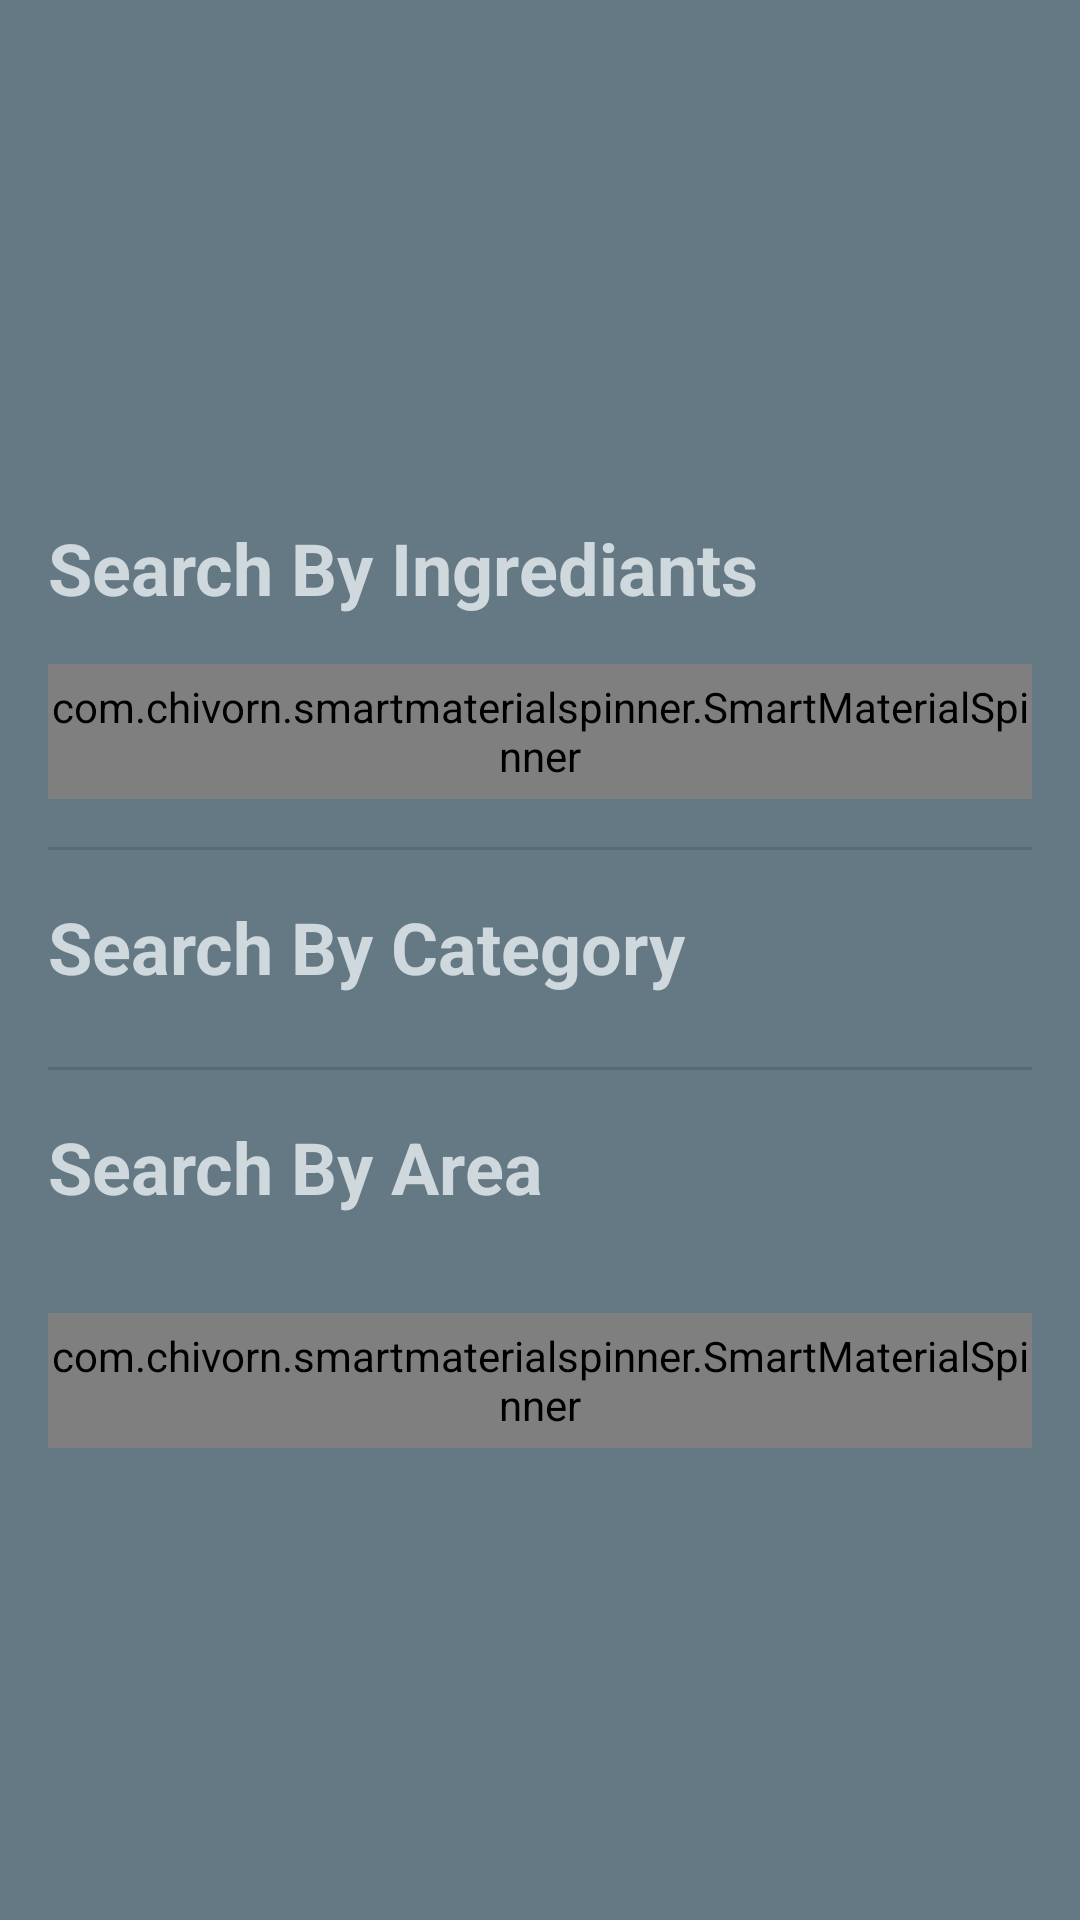

Reconstruct the res/layout file that produces this screen, plus the resources it refers to.
<!-- AndroidManifest.xml: application theme Theme.MealPlanner -->
<!-- res/layout/fragment_search_meals.xml -->
<?xml version="1.0" encoding="utf-8"?>
<LinearLayout xmlns:android="http://schemas.android.com/apk/res/android"
    xmlns:app="http://schemas.android.com/apk/res-auto"
    xmlns:tools="http://schemas.android.com/tools"
    android:layout_width="match_parent"
    android:layout_height="match_parent"
    android:background="@color/colorPrimary"
    android:gravity="center|start"
    android:orientation="vertical"
    android:padding="16dp">

    <TextView
        android:id="@+id/textView3"
        android:layout_width="wrap_content"
        android:layout_height="wrap_content"
        android:layout_marginTop="16dp"
        android:text="@string/searchbyingredients"
        android:textColor="@color/myColorPrimaryVariant"
        android:textSize="24sp"
        android:textStyle="bold" />

    <com.chivorn.smartmaterialspinner.SmartMaterialSpinner
        android:id="@+id/ingredientSearch"
        android:layout_width="match_parent"
        android:layout_height="45dp"
        android:layout_marginTop="16dp"
        android:spinnerMode="dropdown"
        app:smsp_floatingLabelColor="@color/myColorOnSecondary"
        app:smsp_floatingLabelText="Floating Label Text"
        app:smsp_hint="Hint Text"
        app:smsp_hintColor="@color/myColorSecondaryText"
        app:smsp_isSearchable="true"
        app:smsp_itemColor="@color/black"
        app:smsp_itemListColor="@color/black"
        app:smsp_itemListHintBackgroundColor="@color/myColorBackground"
        app:smsp_itemListHintColor="#FFFFFF"
        app:smsp_multilineError="false"
        app:smsp_selectedItemListColor="@color/black" />

    <View
        android:id="@+id/divider1"
        android:layout_width="match_parent"
        android:layout_height="1dp"
        android:layout_marginTop="16dp"
        android:background="?android:attr/listDivider" />

    <TextView
        android:id="@+id/textView4"
        android:layout_width="wrap_content"
        android:layout_height="wrap_content"
        android:layout_marginTop="16dp"
        android:text="@string/searchbycategory"
        android:textColor="@color/myColorPrimaryVariant"
        android:textSize="24sp"
        android:textStyle="bold" />

    <androidx.recyclerview.widget.RecyclerView
        android:id="@+id/categoryRecyclerView"
        android:layout_width="match_parent"
        android:layout_height="wrap_content"
        android:layout_marginTop="8dp"
        android:orientation="horizontal" />

    <View
        android:id="@+id/divider2"
        android:layout_width="match_parent"
        android:layout_height="1dp"
        android:layout_marginTop="16dp"
        android:background="?android:attr/listDivider" />

    <TextView
        android:id="@+id/textView5"
        android:layout_width="wrap_content"
        android:layout_height="49dp"
        android:layout_marginTop="16dp"
        android:text="@string/searchbyarea"
        android:textColor="@color/myColorPrimaryVariant"
        android:textSize="24sp"
        android:textStyle="bold" />

    <com.chivorn.smartmaterialspinner.SmartMaterialSpinner
        android:id="@+id/areaSearch"
        android:layout_width="match_parent"
        android:layout_height="45dp"
        android:layout_marginTop="16dp"
        android:spinnerMode="dropdown"
        app:smsp_floatingLabelColor="@color/myColorOnSecondary"
        app:smsp_floatingLabelText="Floating Label Text"
        app:smsp_hint="Hint Text"
        app:smsp_hintColor="@color/myColorSecondaryText"
        app:smsp_isSearchable="true"
        app:smsp_itemColor="@color/black"
        app:smsp_itemListColor="@color/black"
        app:smsp_itemListHintBackgroundColor="@color/myColorBackground"
        app:smsp_itemListHintColor="#FFFFFF"
        app:smsp_multilineError="false"
        app:smsp_selectedItemListColor="@color/black" />

</LinearLayout>
<!-- resources referenced by this layout -->
<resources>
  <color name="black">#FF000000</color>
  <color name="colorPrimary">#657985</color>
  <color name="myColorBackground">#FFFFFF</color>
  <color name="myColorOnSecondary">#FFFFFF</color>
  <color name="myColorPrimaryVariant">#cfd8dc</color>
  <color name="myColorSecondaryText">#212121</color>
  <string name="searchbyarea">Search By Area\n</string>
  <string name="searchbycategory">Search By Category</string>
  <string name="searchbyingredients">Search By Ingrediants</string>
  <style name="Theme.MealPlanner" parent="Base.Theme.MealPlanner" />
  <style name="Base.Theme.MealPlanner" parent="Theme.Material3.DayNight">
          
          
          <item name="android:statusBarColor">@color/myColorPrimary</item>
          <item name="colorPrimary">@color/myColorPrimary</item>
          <item name="colorPrimaryVariant">@color/myColorPrimaryVariant</item>
          <item name="colorOnPrimary">@color/myColorOnPrimary</item>
  
          
          <item name="colorSecondary">@color/myColorSecondary</item>
          <item name="colorOnSecondary">@color/myColorOnSecondary</item>
  
          
          <item name="colorOnBackground">@color/myColorBackground</item>
          <item name="colorSurface">@color/myColorSurface</item>
  
          
          <item name="android:textColor">@color/myColorPrimaryText</item>
          <item name="android:textColorSecondary">@color/myColorSecondaryText</item>
  
          
          <item name="android:divider">@color/myColorDivider</item>
  
          
          <item name="android:tint">@color/myColorIcons</item>
      </style>
  <color name="myColorPrimary">#657985</color>
  <color name="myColorOnPrimary">#607d8b</color>
  <color name="myColorSecondary">#b3e5fc</color>
  <color name="myColorSurface">#009688</color>
  <color name="myColorPrimaryText">#FFFFFF</color>
  <color name="myColorDivider">#BDBDBD</color>
  <color name="myColorIcons">#607D8B</color>
</resources>
